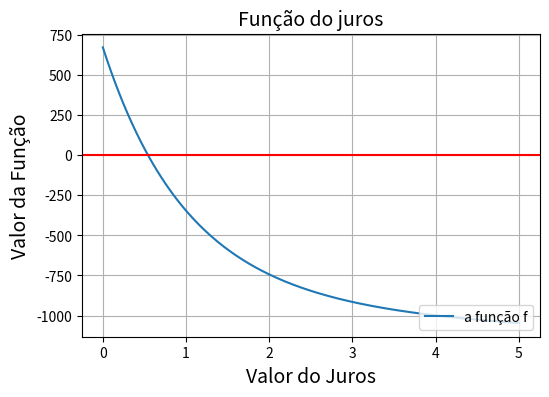
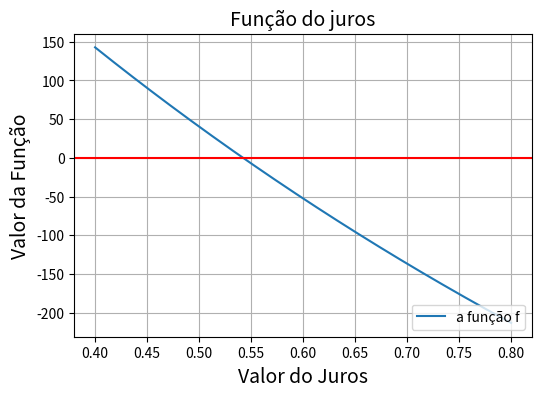

These figures' Python source, in order: (Note: this script raises an exception after producing the figures.)
import numpy as np
import matplotlib.pyplot as plt

valorInvestimento4 = 1207.52
valorParcelas4 = 48.81
pagamentoFinal4 = 1000
totalParcelas4 = 19
meses4 = 112
totalRecebimento4 = 1,927.39

def f4(juros):
  y = 0
  juros=juros/100
  y = valorParcelas4/(1+juros)**4
  for i in range (10,meses4,6):
    y = y + (valorParcelas4/(1+juros)**(i))
  y = y + (pagamentoFinal4/(1+juros)**(meses4))
  return y - valorInvestimento4

x=np.linspace(0,5,200) 
cm = 1/2.54  
fig, ax = plt.subplots(figsize=(15*cm, 10*cm))
ax.plot(x, f4(x), label = 'a função f')    
plt.axhline(y=0, color='r' ) #a linha do zero foi traçada para melhorar a visualização da raiz da função
ax.set_xlabel('Valor do Juros',fontsize=14) 
ax.set_ylabel('Valor da Função',fontsize=14)
ax.set_title('Função do juros',fontsize=14)
ax.legend(loc='lower right')
ax.grid(True)

plt.show()


x=np.linspace(0.4,0.8,200) 
cm = 1/2.54  
fig, ax = plt.subplots(figsize=(15*cm, 10*cm))
ax.plot(x, f4(x), label = 'a função f')    
plt.axhline(y=0, color='r' ) #a linha do zero foi traçada para melhorar a visualização da raiz da função
ax.set_xlabel('Valor do Juros',fontsize=14) 
ax.set_ylabel('Valor da Função',fontsize=14)
ax.set_title('Função do juros',fontsize=14)
ax.legend(loc='lower right')
ax.grid(True)

plt.show()


a = 0.5 #intervalo inicial
b = 0.6 #intervalo inicial

precisao = 0.01 #como não foi dado uma precisão, achamos que por se tratar de juros, 0.1 seria uma boa precisão

if (b-a) < precisao:
   jurosMes = a
else:
   k = 1 #interações
   M = f3(a)
   while True:
      x = (a+b)/2
      print("Iteração:",k)
      print("Taxa de juros encontrada:",x) #taxa de juros
      print("Valor da f(juros):",f3(x)) #f(taxa de juros)
      print("Pŕoximo valor:",(b - a)/2) 
      print("\n")

      if M * f3(x) > 0:
         a = x
      else:
         b = x

      if (b - a) <= precisao:
         jurosMes = (a + b)/2
         break

      k = k + 1

print("Valor encontrado: {}% ao mês.".format(jurosMes)) #juros mensal

def jurosAno(juros):
  y = ((juros/100)+1)**12
  y = (y-1)*100
  return y

print("O valor encontrado para o juros anual é: {}%".format(jurosAno(jurosMes)))